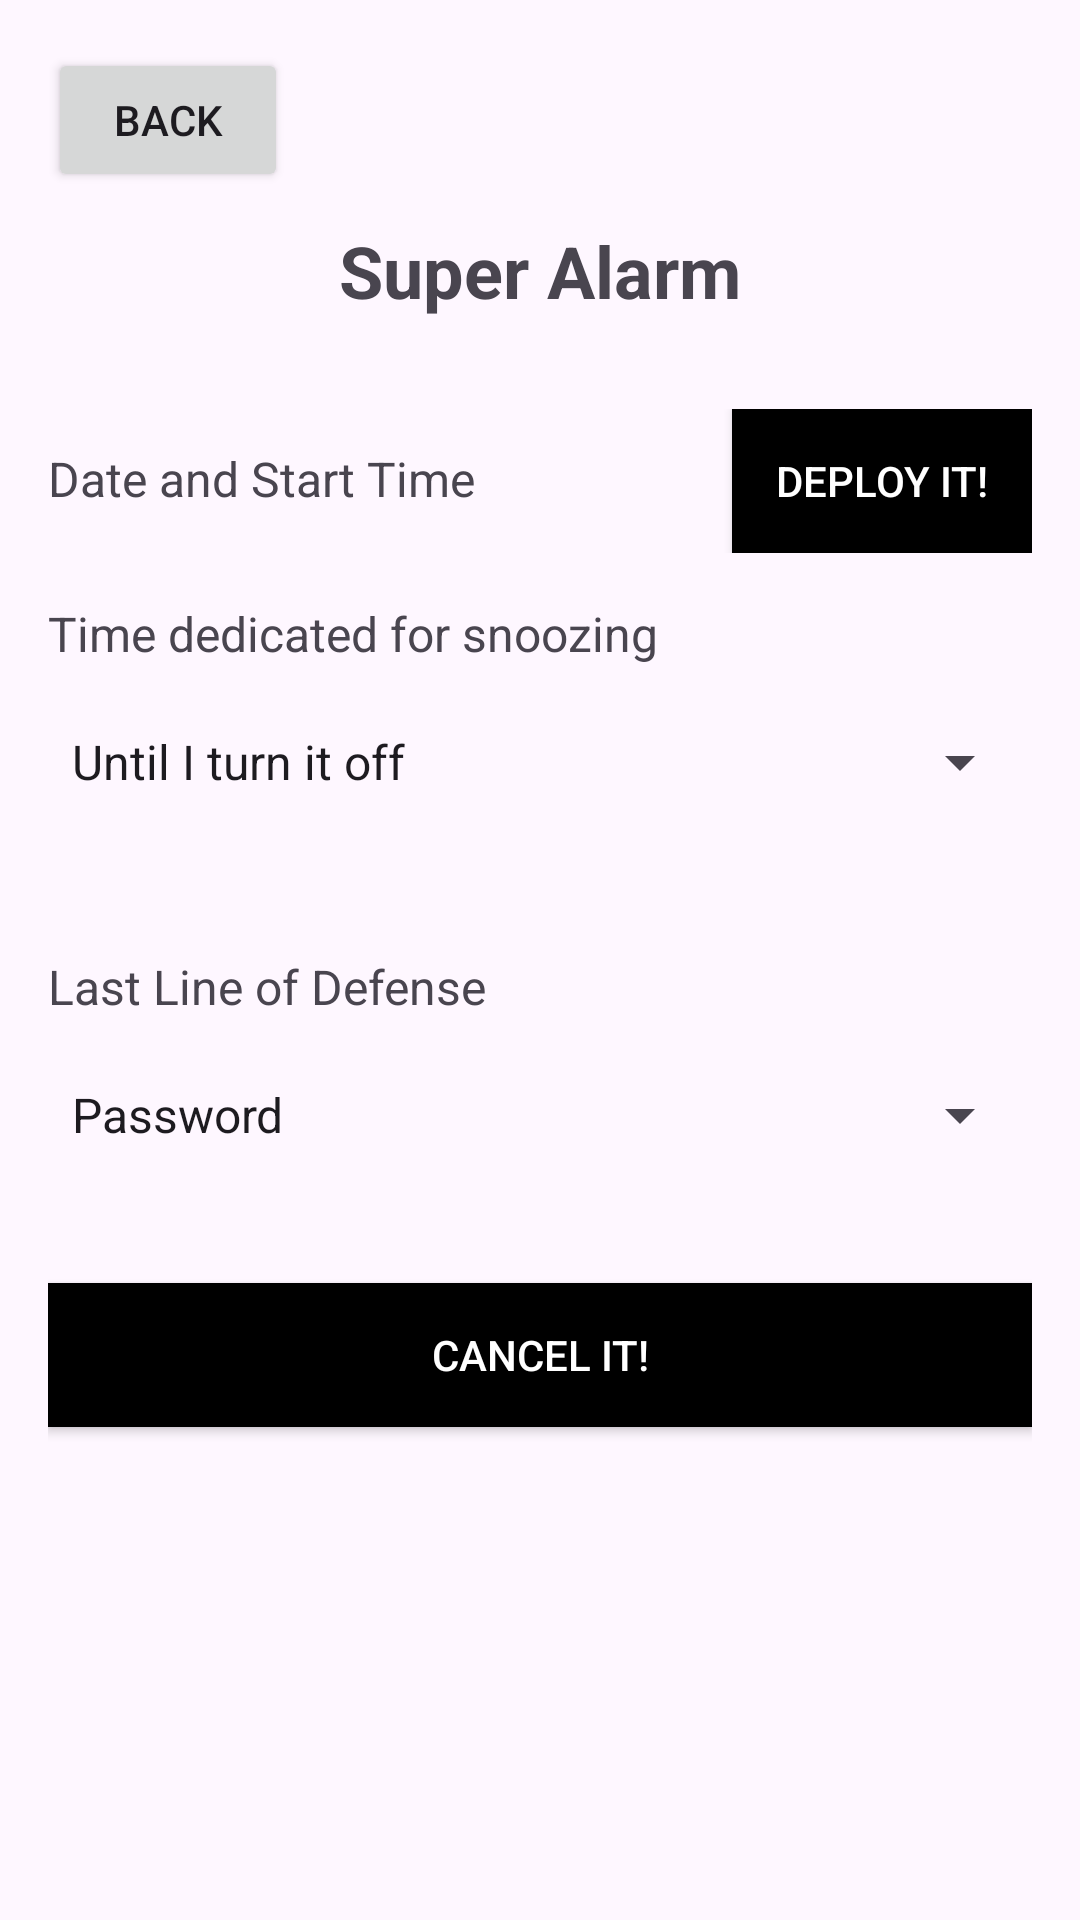

Layout XML and referenced resources for this Android screen:
<!-- AndroidManifest.xml: application theme Theme.SmaMySuperAlarm -->
<!-- res/layout/activity_main4.xml -->
<?xml version="1.0" encoding="utf-8"?>
<androidx.constraintlayout.widget.ConstraintLayout xmlns:android="http://schemas.android.com/apk/res/android"
    xmlns:app="http://schemas.android.com/apk/res-auto"
    xmlns:tools="http://schemas.android.com/tools"
    android:id="@+id/main"
    android:layout_width="match_parent"
    android:layout_height="match_parent"
    tools:context=".activities.MainActivity4">

    <LinearLayout
        android:layout_width="match_parent"
        android:layout_height="match_parent"
        android:orientation="vertical"
        android:padding="16dp">

        <Button
            android:id="@+id/back4"
            android:layout_width="80dp"
            android:layout_height="48dp"
            android:text="Back" />

        <TextView
            android:layout_marginTop="10dp"
            android:id="@+id/screen_title"
            android:layout_width="wrap_content"
            android:layout_height="wrap_content"
            android:text="Super Alarm"
            android:textSize="24sp"
            android:textStyle="bold"
            android:layout_gravity="center_horizontal"
            android:layout_marginBottom="30dp" />

        <LinearLayout
            android:layout_width="match_parent"
            android:layout_height="wrap_content"
            android:orientation="horizontal"
            android:layout_marginBottom="16dp">

            <TextView
                android:layout_width="wrap_content"
                android:layout_height="wrap_content"
                android:text="Date and Start Time"
                android:textSize="16sp"
                android:layout_weight="1" />

            <Button
                android:id="@+id/deployS_button"
                android:layout_width="100dp"
                android:layout_height="wrap_content"
                android:background="@color/black"
                android:padding="12dp"
                android:text="Deploy it!"
                android:textColor="@color/white" />
        </LinearLayout>

        <TextView
            android:layout_width="wrap_content"
            android:layout_height="wrap_content"
            android:text="Time dedicated for snoozing"
            android:textSize="16sp"
            android:layout_marginBottom="8dp" />

        <Spinner
            android:id="@+id/snooze_time_spinner"
            android:layout_width="match_parent"
            android:layout_height="48dp"
            android:layout_marginBottom="40dp"
            android:entries="@array/spinner1"/>


        <TextView
            android:layout_width="wrap_content"
            android:layout_height="wrap_content"
            android:text="Last Line of Defense"
            android:textSize="16sp"
            android:layout_marginBottom="8dp" />

        <Spinner
            android:id="@+id/last_line_of_defense_spinner"
            android:layout_width="match_parent"
            android:layout_height="48dp"
            android:layout_marginBottom="32dp"
            android:entries="@array/spinner3"/>



        <Button
            android:id="@+id/cancelS_button"

            android:layout_width="match_parent"
            android:layout_height="wrap_content"
            android:background="@color/black"
            android:padding="12dp"
            android:text="Cancel it!"
            android:textColor="@color/white" />

    </LinearLayout>

</androidx.constraintlayout.widget.ConstraintLayout>
<!-- resources referenced by this layout -->
<resources>
  <string-array name="spinner1">
          <item>Until I turn it off</item>
      </string-array>
  <string-array name="spinner3">
          <item>Password</item>
      </string-array>
  <style name="Theme.SmaMySuperAlarm" parent="Base.Theme.SmaMySuperAlarm" />
  <style name="Base.Theme.SmaMySuperAlarm" parent="Theme.Material3.DayNight.NoActionBar">
          
          
      </style>
  <!-- not gathered from this repository: default colours our renderer supplied (Android Studio template values) -->
  <color name="black">#FF000000</color>
  <color name="white">#FFFFFFFF</color>
</resources>
